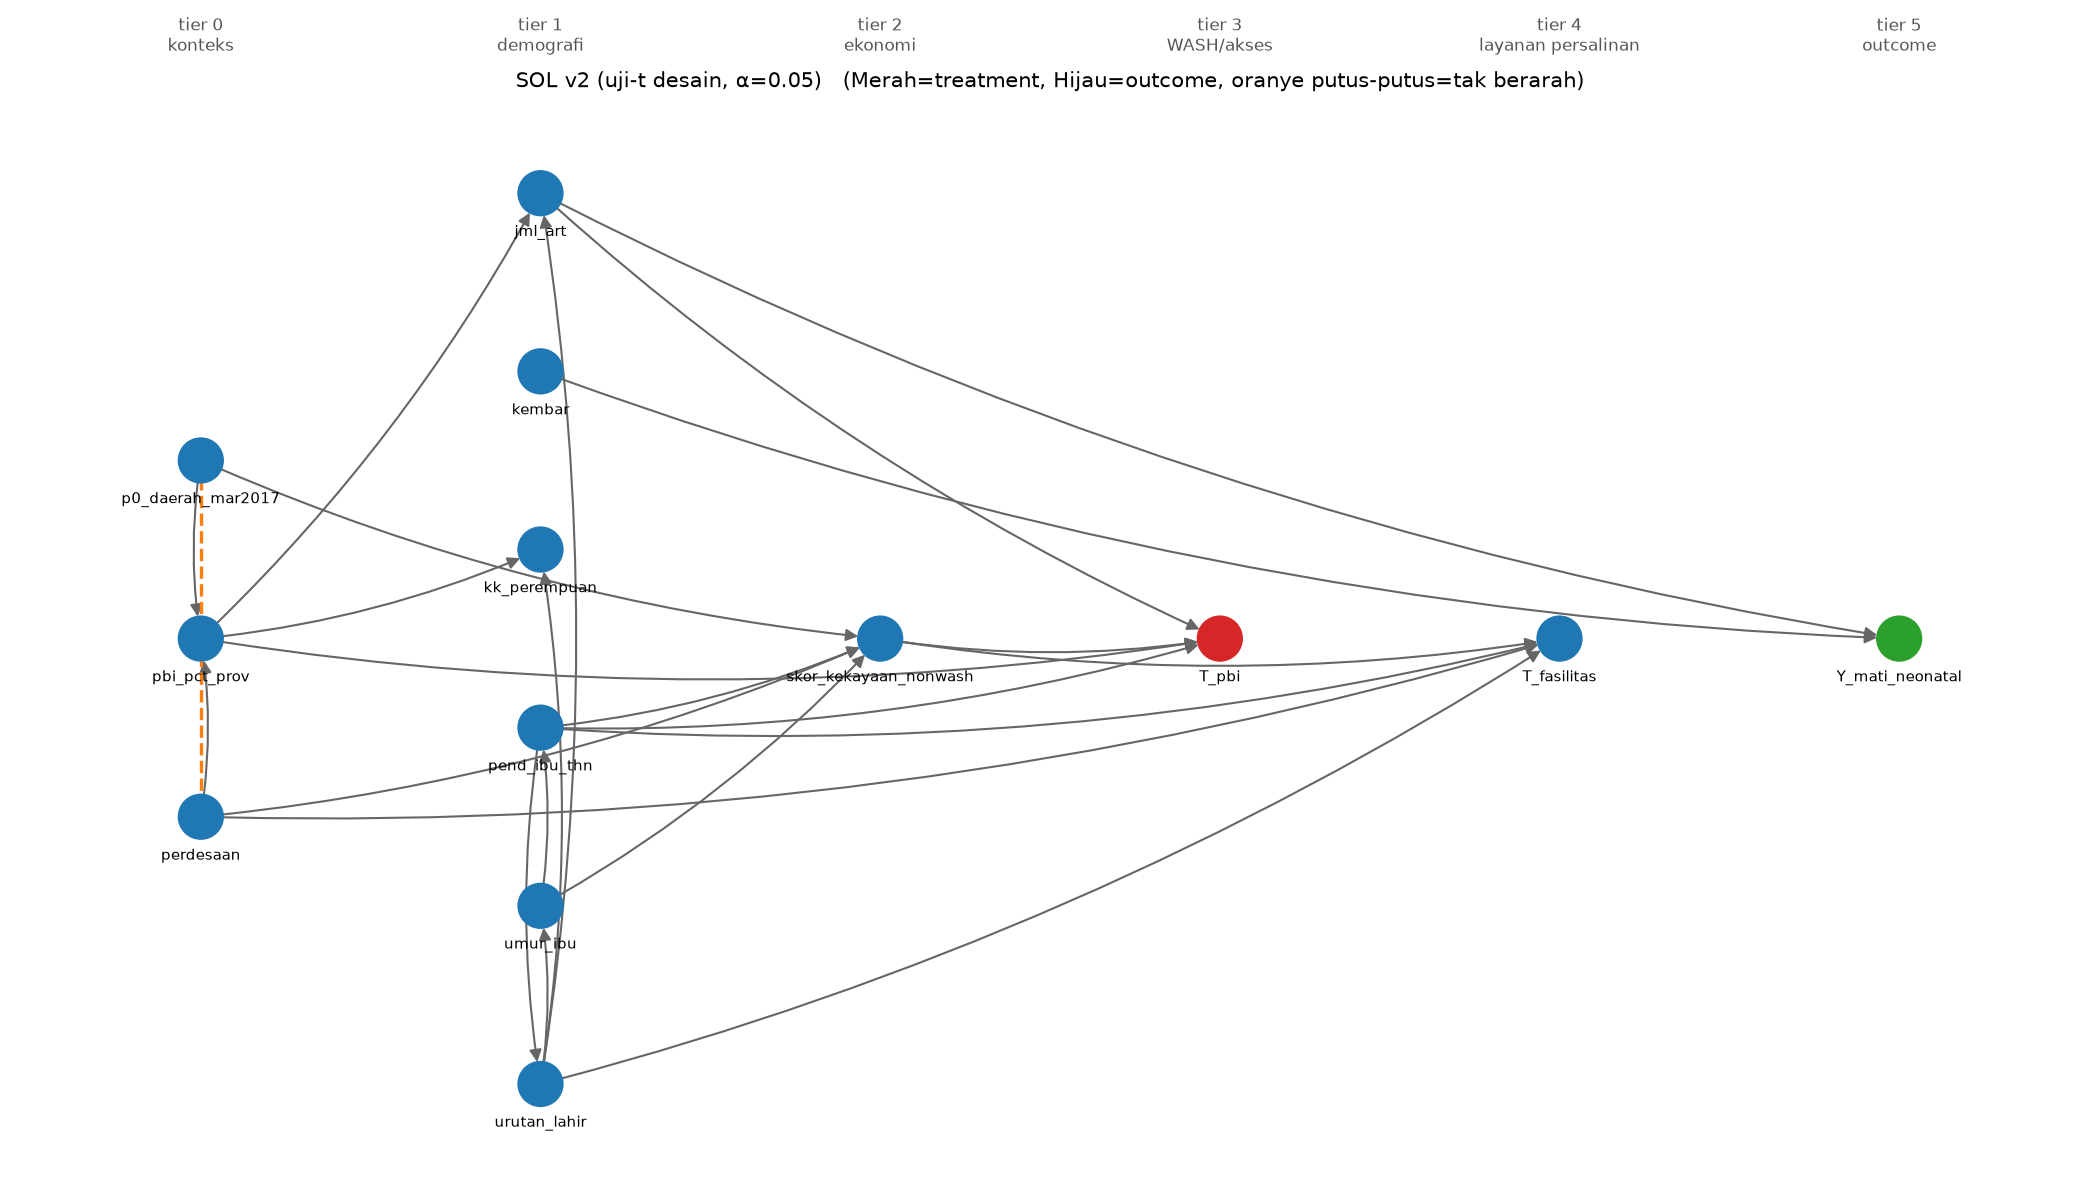

The table this chart was drawn from, first rows:
dari, ke, jenis
p0_daerah_mar2017, skor_kekayaan_nonwash, ->
p0_daerah_mar2017, pbi_pct_prov, ->
pbi_pct_prov, jml_art, ->
pbi_pct_prov, kk_perempuan, ->
pbi_pct_prov, T_pbi, ->
perdesaan, skor_kekayaan_nonwash, ->
perdesaan, T_fasilitas, ->
perdesaan, pbi_pct_prov, ->
jml_art, T_pbi, ->
jml_art, Y_mati_neonatal, ->
kembar, Y_mati_neonatal, ->
pend_ibu_thn, skor_kekayaan_nonwash, ->
pend_ibu_thn, T_pbi, ->
pend_ibu_thn, T_fasilitas, ->
pend_ibu_thn, urutan_lahir, ->
umur_ibu, skor_kekayaan_nonwash, ->
umur_ibu, pend_ibu_thn, ->
urutan_lahir, T_fasilitas, ->
urutan_lahir, jml_art, ->
urutan_lahir, kk_perempuan, ->
urutan_lahir, umur_ibu, ->
skor_kekayaan_nonwash, T_pbi, ->
skor_kekayaan_nonwash, T_fasilitas, ->
p0_daerah_mar2017, perdesaan, -
